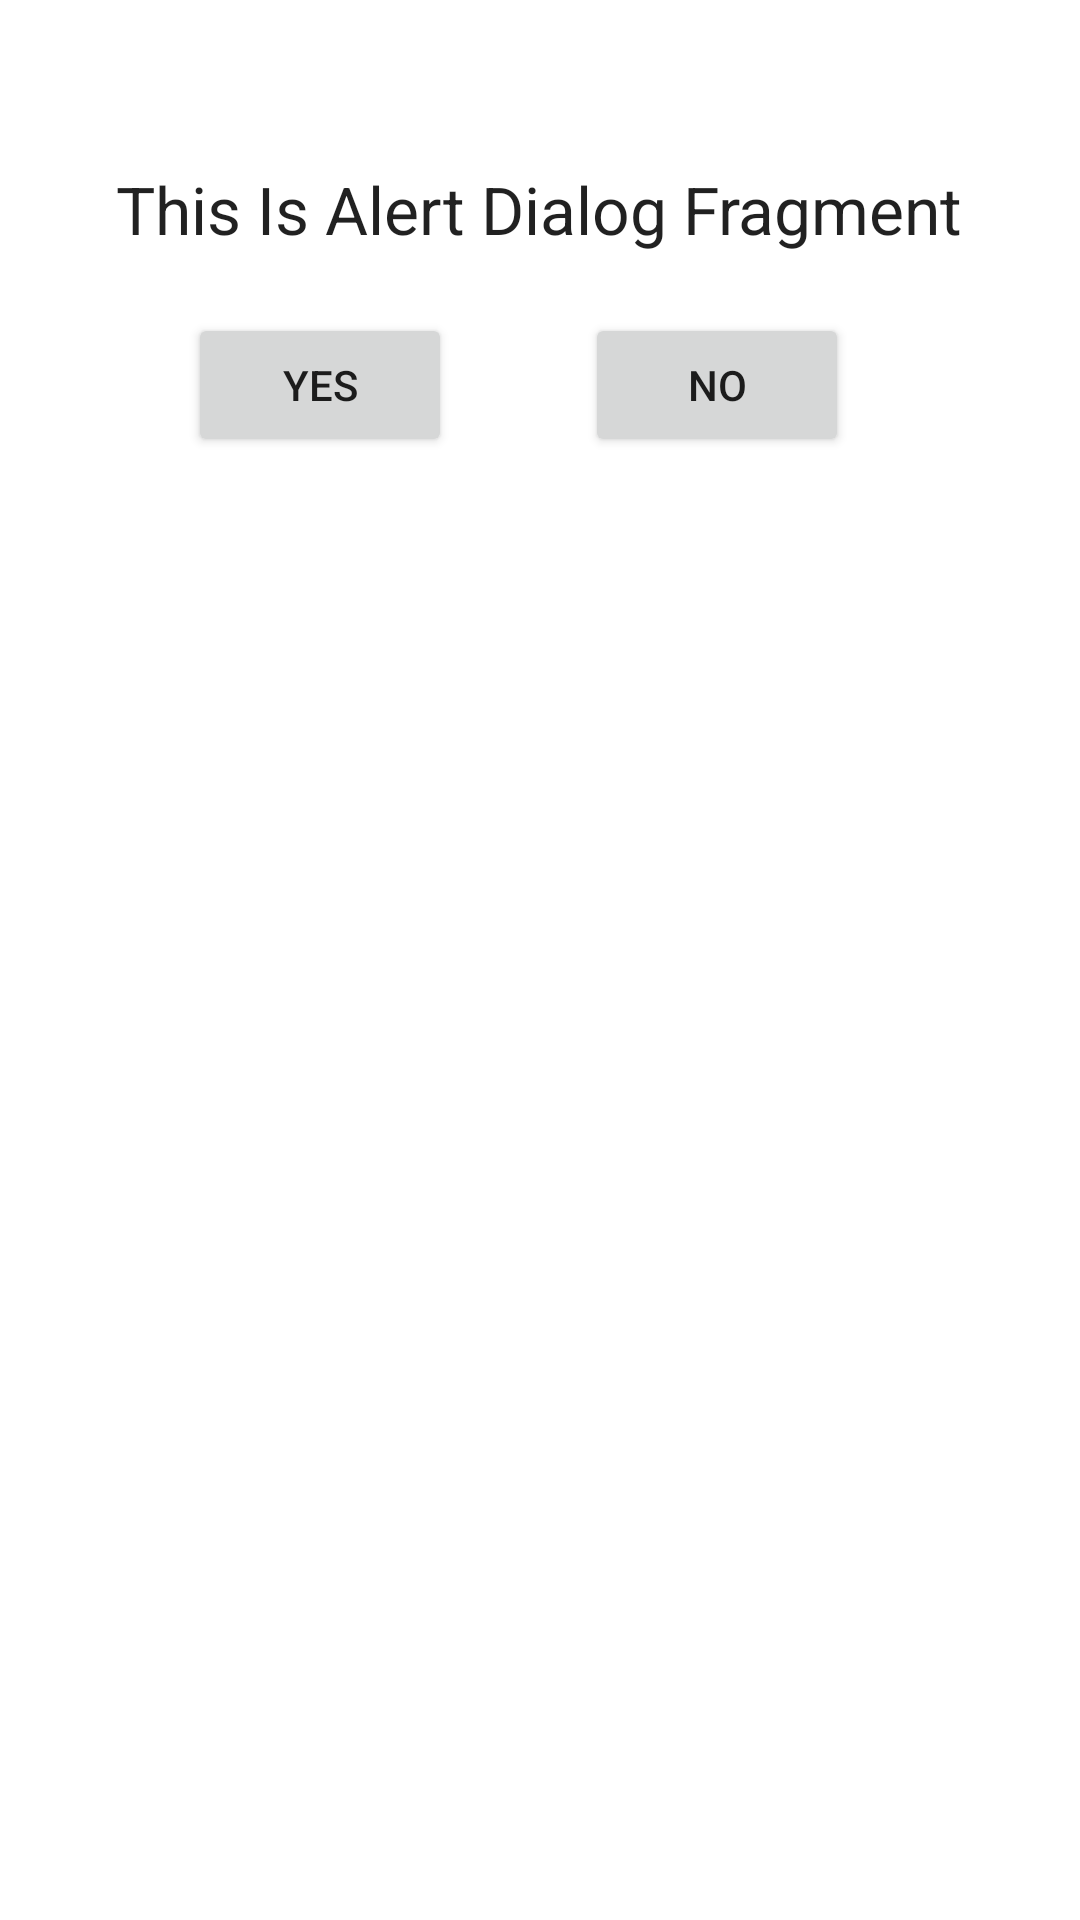

Layout XML and referenced resources for this Android screen:
<!-- AndroidManifest.xml: application theme Theme.Prac6B3 -->
<!-- res/layout/dialog_fragment.xml -->
<?xml version="1.0" encoding="utf-8"?>
<RelativeLayout
    xmlns:android="http://schemas.android.com/apk/res/android"
    android:layout_width="match_parent"
    android:layout_height="match_parent"
    android:padding="10dp" >

    <TextView
        android:id="@+id/textView1"
        android:layout_width="wrap_content"
        android:layout_height="wrap_content"
        android:layout_alignParentTop="true"
        android:layout_centerHorizontal="true"
        android:layout_marginTop="45dp"
        android:text="This Is Alert Dialog Fragment"
        android:textAppearance="?android:attr/textAppearanceLarge" />

    <Button
        android:id="@+id/nobtn"
        android:layout_width="wrap_content"
        android:layout_height="wrap_content"
        android:layout_alignBaseline="@+id/yesbtn"
        android:layout_alignBottom="@+id/yesbtn"
        android:layout_alignRight="@+id/textView1"
        android:layout_marginRight="38dp"
        android:text="No" />

    <Button
        android:id="@+id/yesbtn"
        android:layout_width="wrap_content"
        android:layout_height="wrap_content"
        android:layout_alignLeft="@+id/textView1"
        android:layout_below="@+id/textView1"
        android:layout_marginLeft="24dp"
        android:layout_marginTop="20dp"
        android:text="Yes" />

</RelativeLayout>
<!-- resources referenced by this layout -->
<resources>
  <style name="Theme.Prac6B3" parent="Theme.MaterialComponents.DayNight.DarkActionBar">
          
          <item name="colorPrimary">@color/purple_500</item>
          <item name="colorPrimaryVariant">@color/purple_700</item>
          <item name="colorOnPrimary">@color/white</item>
          
          <item name="colorSecondary">@color/teal_200</item>
          <item name="colorSecondaryVariant">@color/teal_700</item>
          <item name="colorOnSecondary">@color/black</item>
          
          <item name="android:statusBarColor" tools:targetApi="l">?attr/colorPrimaryVariant</item>
          
      </style>
  <!-- not gathered from this repository: default colours our renderer supplied (Android Studio template values) -->
  <color name="purple_500">#FF6200EE</color>
  <color name="purple_700">#FF3700B3</color>
  <color name="teal_200">#FF03DAC5</color>
  <color name="teal_700">#FF018786</color>
  <color name="black">#FF000000</color>
  <color name="white">#FFFFFFFF</color>
</resources>
